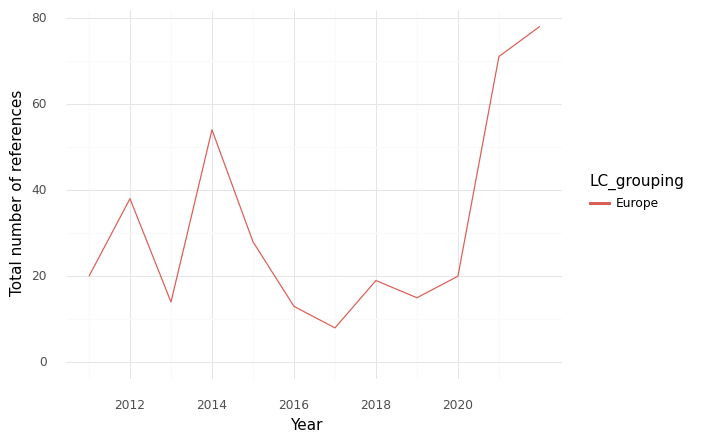

Source data for this figure (header and first rows):
, index, LC_grouping, Year, intersection, climate, health, sum
0, 0, Europe, 2011, 20.0, 291.0, 535.0, 846.0
1, 1, Europe, 2012, 38.0, 471.0, 897.0, 1406
2, 2, Europe, 2013, 14.0, 284.0, 616.0, 914.0
3, 3, Europe, 2014, 54.0, 500.0, 1234, 1788
4, 4, Europe, 2015, 28.0, 337.0, 894.0, 1259
5, 5, Europe, 2016, 13.0, 285.0, 736.0, 1034
6, 6, Europe, 2017, 8.0, 207.0, 498.0, 713.0
7, 7, Europe, 2018, 19.0, 281.0, 700.0, 1000
8, 8, Europe, 2019, 15.0, 237.0, 850.0, 1102
9, 9, Europe, 2020, 20.0, 191.0, 593.0, 804.0
10, 10, Europe, 2021, 71.0, 589.0, 2426, 3086
11, 11, Europe, 2022, 78.0, 756.0, 1453, 2287
